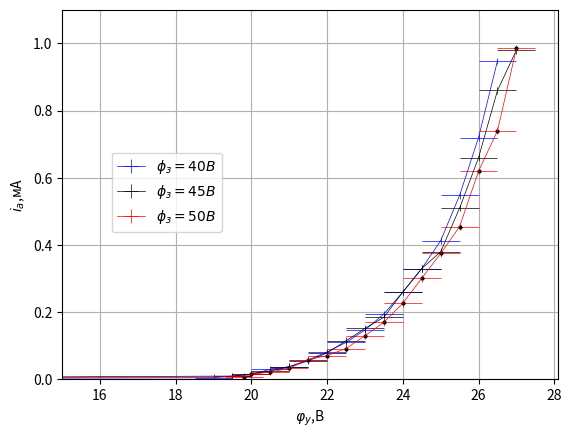

Python code for this plot:
import numpy as np 
import matplotlib.pyplot as plt 
from matplotlib.ticker import FuncFormatter 
fig = plt.figure() 
ax = fig.add_subplot(111) 

x=np.array([0,19,19.5,20,20.5,21,21.5,22,22.5,23,23.5,24,24.5,25,25.5,26,26.5]) 
y=np.array([0,0.005,0.01,0.015,0.03,0.038,0.058,0.082,0.11,0.147,0.195,0.26,0.33,0.413,0.548,0.72,0.948]) 
plt.errorbar(x, y, xerr=0.5, yerr=0.01, c='blue', lw=0.5, mfc='white', ms=3) 


x=np.array([0,19.5,20,20.5,21,21.5,22,22.5,23,23.5,24,24.5,25,25.5,26,26.5,27]) 
y=np.array([0,0.01,0.016,0.025,0.038,0.055,0.079,0.115,0.152,0.185,0.26,0.33,0.38,0.51,0.66,0.86,0.98]) 
plt.errorbar(x, y, xerr=0.5, yerr=0.01, c='black', lw=0.5, mfc='white', ms=3) 


x=np.array([0,19.8,20,20.5,21,21.5,22,22.5,23,23.5,24,24.5,25,25.5,26,26.5,27]) 
y=np.array([0,0.008,0.015,0.022,0.033,0.059,0.071,0.092,0.13,0.17,0.227,0.301,0.375,0.455,0.62,0.74,0.985]) 
plt.errorbar(x, y, xerr=0.5, yerr=0.01, c='red', lw=0.5, mfc='white', ms=3) 

plt.legend(('$\phi_з=40В$','$\phi_з=45В$','$\phi_з=50В$'),loc=(0.1,0.4))

ax.plot(x,y,'ko',markersize=2) 
#plt.title('Анодно-сеточная характеристика')
plt.ylabel('$i_а$,мА') 
plt.xlabel('$φ_y$,В') 
plt.grid () 
plt.xlim([15,28.1]) 
plt.ylim([0,1.1]) 
plt.savefig('22.png',dpi=300)
plt.show()